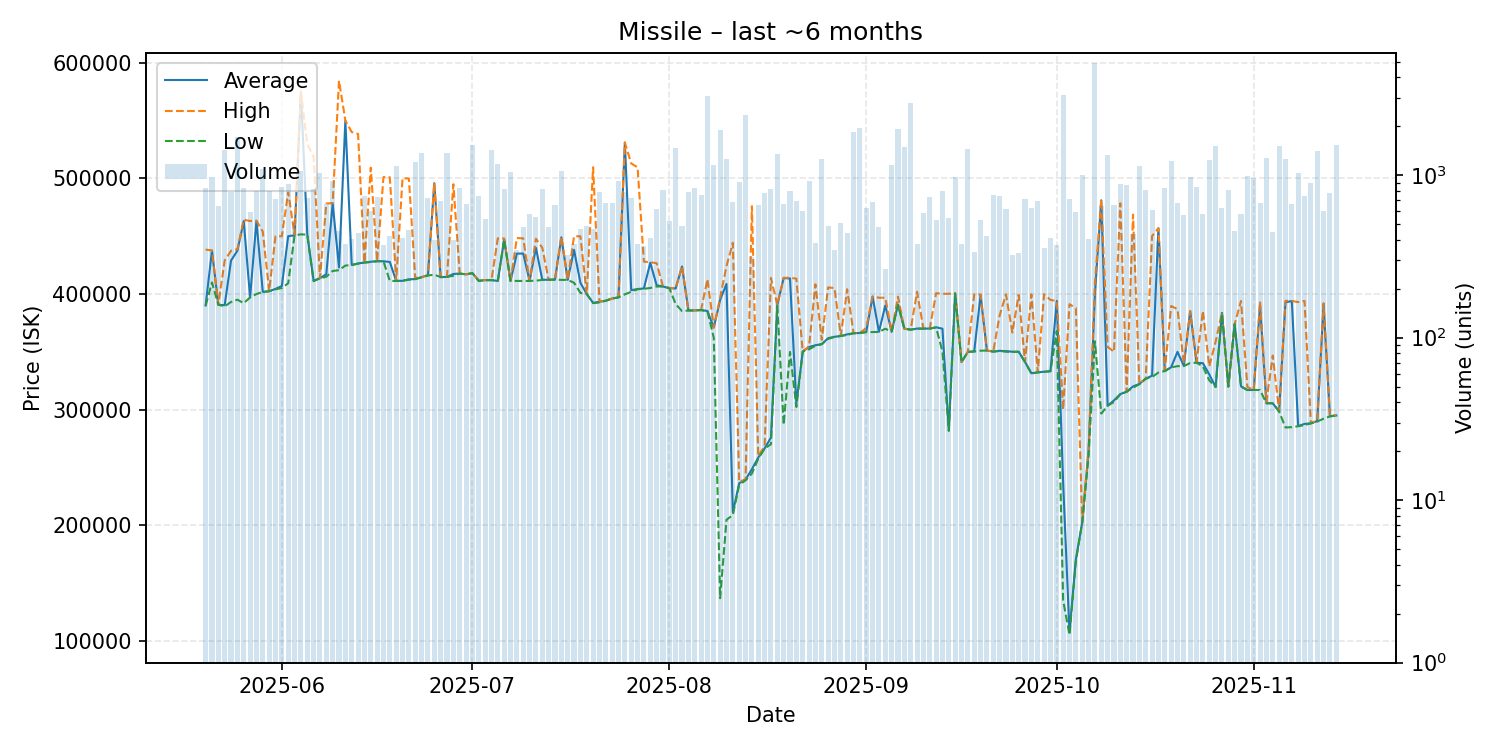

Data behind this chart, as committed beside it:
date, average, highest, lowest, order_count, volume
2025-05-20, 390100, 438400, 389900, 140, 831
2025-05-21, 437600, 437600, 410000, 153, 978
2025-05-22, 390700, 390800, 390700, 118, 651
2025-05-23, 390300, 428900, 389300, 137, 1440
2025-05-24, 428900, 437400, 393100, 150, 785
2025-05-25, 437400, 438700, 395100, 140, 1715
2025-05-26, 463000, 464200, 392100, 161, 834
2025-05-27, 397100, 463100, 397000, 165, 593
2025-05-28, 463000, 463500, 400000, 158, 804
2025-05-29, 401800, 454000, 401700, 170, 1085
2025-05-30, 402400, 402500, 402400, 154, 795
2025-05-31, 404400, 449900, 404050, 184, 716
2025-06-01, 406900, 450000, 405200, 189, 844
2025-06-02, 450000, 488200, 409300, 161, 882
2025-06-03, 450700, 451400, 450600, 135, 533
2025-06-04, 574500, 575000, 451600, 122, 1067
2025-06-05, 451900, 529500, 451200, 140, 722
2025-06-06, 411500, 518800, 411100, 158, 828
2025-06-07, 413600, 413700, 413600, 135, 1036
2025-06-08, 417200, 478300, 414900, 140, 662
2025-06-09, 478200, 478500, 419900, 144, 918
2025-06-10, 422900, 584400, 420600, 120, 451
2025-06-11, 549900, 550000, 424600, 103, 379
2025-06-12, 425100, 540000, 425000, 98, 403
2025-06-13, 426400, 538300, 426200, 120, 442
2025-06-14, 427200, 427200, 427200, 129, 748
2025-06-15, 427900, 509200, 427600, 126, 599
2025-06-16, 428400, 428400, 428300, 126, 739
2025-06-17, 428300, 501100, 428300, 146, 373
2025-06-18, 427700, 500900, 411300, 107, 421
2025-06-19, 411300, 411400, 411300, 150, 1133
2025-06-20, 411400, 500000, 411400, 127, 413
2025-06-21, 412700, 499900, 412300, 153, 462
2025-06-22, 412900, 413700, 412900, 146, 1204
2025-06-23, 414500, 414600, 414400, 149, 1370
2025-06-24, 416200, 416300, 416000, 140, 721
2025-06-25, 495800, 496000, 416700, 109, 401
2025-06-26, 414600, 414600, 414600, 117, 695
2025-06-27, 414800, 415200, 414700, 144, 1376
2025-06-28, 417300, 494900, 415800, 134, 402
2025-06-29, 417700, 417900, 417600, 161, 838
2025-06-30, 417000, 417000, 417000, 131, 664
2025-07-01, 418000, 418000, 418000, 132, 1545
2025-07-02, 411500, 411600, 411200, 99, 746
2025-07-03, 412000, 412000, 412000, 95, 539
2025-07-04, 412000, 412000, 412000, 104, 1438
2025-07-05, 411300, 448200, 411300, 122, 1172
2025-07-06, 447100, 448000, 447000, 140, 824
2025-07-07, 411300, 411300, 411300, 165, 1053
2025-07-08, 434900, 448400, 411300, 112, 349
2025-07-09, 435000, 448100, 411300, 117, 480
2025-07-10, 411300, 411300, 411300, 118, 579
2025-07-11, 440000, 447800, 411500, 113, 550
2025-07-12, 412300, 440000, 412200, 165, 825
2025-07-13, 412300, 412300, 412300, 122, 478
2025-07-14, 412500, 412600, 412400, 110, 659
2025-07-15, 449000, 449900, 412200, 104, 1056
2025-07-16, 412200, 412200, 412200, 108, 324
2025-07-17, 438200, 449900, 409700, 97, 378
2025-07-18, 409700, 449900, 401000, 103, 464
... 119 more rows
